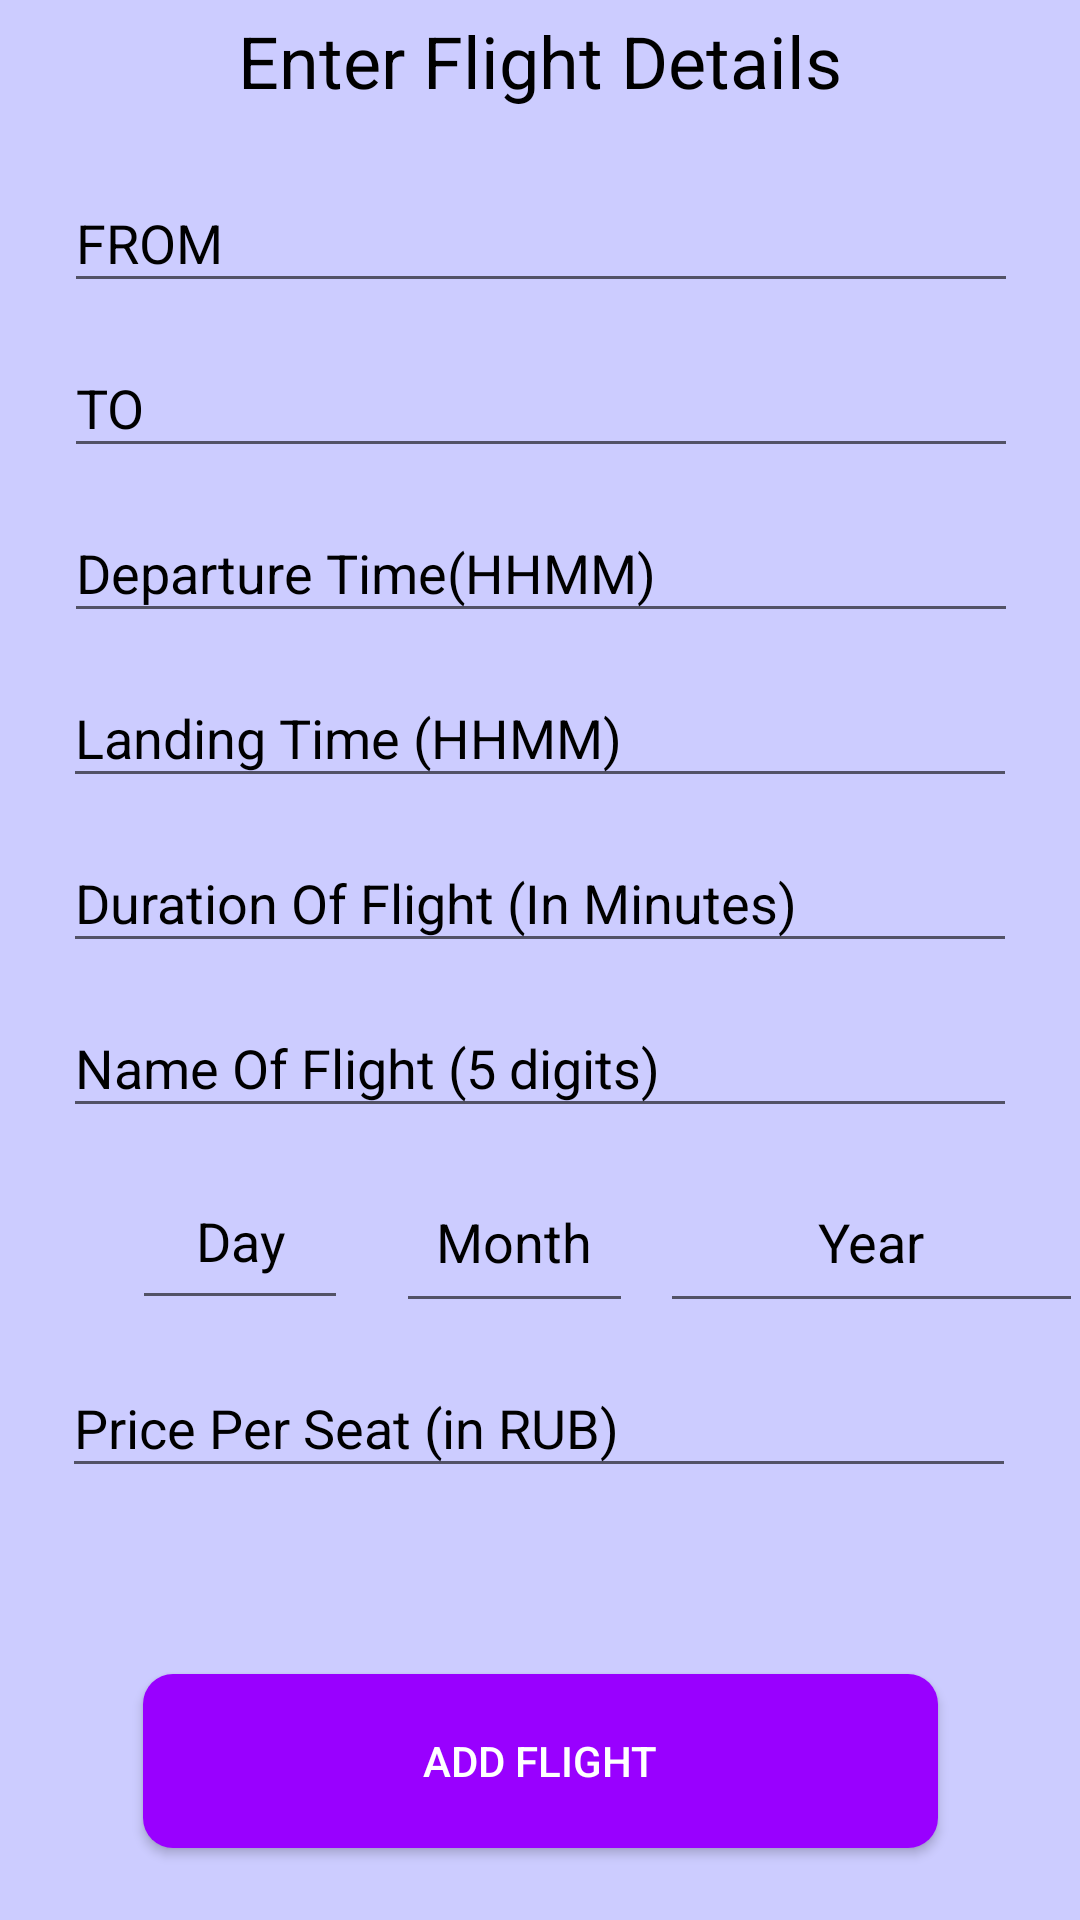

The Android layout XML behind this screen, and the referenced resources:
<!-- AndroidManifest.xml: application theme AppTheme -->
<!-- res/layout/activity_flight_details.xml -->
<?xml version="1.0" encoding="utf-8"?>
<androidx.constraintlayout.widget.ConstraintLayout xmlns:android="http://schemas.android.com/apk/res/android"
    xmlns:app="http://schemas.android.com/apk/res-auto"
    xmlns:tools="http://schemas.android.com/tools"
    android:layout_width="match_parent"
    android:layout_height="match_parent"
    android:background="#CCCCFF"
    tools:context=".FlightDetails">

    <EditText
        android:id="@+id/add_flight_name"
        android:layout_width="318dp"
        android:layout_height="43dp"
        android:layout_marginTop="12dp"
        android:ems="10"
        android:hint="@string/name_of_flight_5_digits"
        android:inputType="textPersonName"
        android:textColor="#000000"
        android:textColorHint="#000000"
        app:layout_constraintEnd_toEndOf="parent"
        app:layout_constraintStart_toStartOf="parent"
        app:layout_constraintTop_toBottomOf="@+id/add_duration" />

    <EditText
        android:id="@+id/add_price"
        android:layout_width="318dp"
        android:layout_height="43dp"
        android:layout_marginTop="132dp"
        android:ems="10"
        android:hint="@string/price_per_seat"
        android:inputType="textPersonName"
        android:textColor="#000000"
        android:textColorHint="#000000"
        app:layout_constraintEnd_toEndOf="parent"
        app:layout_constraintHorizontal_bias="0.494"
        app:layout_constraintStart_toStartOf="parent"
        app:layout_constraintTop_toBottomOf="@+id/add_duration" />

    <EditText
        android:id="@+id/add_day"
        android:layout_width="72dp"
        android:layout_height="56dp"
        android:layout_marginStart="44dp"
        android:layout_marginTop="8dp"
        android:ems="10"
        android:hint="@string/day"
        android:inputType="textPersonName"
        android:textAlignment="center"
        android:textColor="#000000"
        android:textColorHint="#000000"
        app:layout_constraintStart_toStartOf="parent"
        app:layout_constraintTop_toBottomOf="@+id/add_flight_name" />

    <EditText
        android:id="@+id/add_month"
        android:layout_width="79dp"
        android:layout_height="57dp"
        android:layout_marginStart="132dp"
        android:layout_marginTop="8dp"
        android:ems="10"
        android:hint="@string/month"
        android:inputType="textPersonName"
        android:textAlignment="center"
        android:textColor="#000000"
        android:textColorHint="#000000"
        app:layout_constraintStart_toStartOf="parent"
        app:layout_constraintTop_toBottomOf="@+id/add_flight_name" />

    <EditText
        android:id="@+id/add_year"
        android:layout_width="141dp"
        android:layout_height="57dp"
        android:layout_marginStart="220dp"
        android:layout_marginTop="8dp"
        android:ems="10"
        android:hint="@string/year"
        android:inputType="textPersonName"
        android:textAlignment="center"
        android:textColor="#000000"
        android:textColorHint="#000000"
        app:layout_constraintStart_toStartOf="parent"
        app:layout_constraintTop_toBottomOf="@+id/add_flight_name" />

    <EditText
        android:id="@+id/add_from"
        android:layout_width="318dp"
        android:layout_height="43dp"
        android:layout_marginTop="20dp"
        android:ems="10"
        android:hint="@string/from"
        android:inputType="textCapWords|textCapCharacters"
        android:textColor="#000000"
        android:textColorHint="#000000"
        app:layout_constraintEnd_toEndOf="parent"
        app:layout_constraintHorizontal_bias="0.505"
        app:layout_constraintStart_toStartOf="parent"
        app:layout_constraintTop_toBottomOf="@+id/flight_details" />

    <EditText
        android:id="@+id/add_to"
        android:layout_width="318dp"
        android:layout_height="43dp"
        android:layout_marginTop="12dp"
        android:ems="10"
        android:hint="@string/to"
        android:inputType="textCapWords|textCapCharacters"
        android:textColor="#000000"
        android:textColorHint="#000000"
        app:layout_constraintEnd_toEndOf="parent"
        app:layout_constraintHorizontal_bias="0.505"
        app:layout_constraintStart_toStartOf="parent"
        app:layout_constraintTop_toBottomOf="@+id/add_from" />

    <EditText
        android:id="@+id/add_dep_time"
        android:layout_width="318dp"
        android:layout_height="43dp"
        android:layout_marginTop="12dp"
        android:ems="10"
        android:hint="@string/departure_time"
        android:inputType="textPersonName"
        android:textColor="#000000"
        android:textColorHint="#000000"
        app:layout_constraintEnd_toEndOf="parent"
        app:layout_constraintHorizontal_bias="0.505"
        app:layout_constraintStart_toStartOf="parent"
        app:layout_constraintTop_toBottomOf="@+id/add_to" />

    <EditText
        android:id="@+id/add_land_time"
        android:layout_width="318dp"
        android:layout_height="43dp"
        android:layout_marginTop="12dp"
        android:ems="10"
        android:hint="@string/landing_time"
        android:inputType="textPersonName"
        android:textColor="#000000"
        android:textColorHint="#000000"
        app:layout_constraintEnd_toEndOf="parent"
        app:layout_constraintStart_toStartOf="parent"
        app:layout_constraintTop_toBottomOf="@+id/add_dep_time" />

    <TextView
        android:id="@+id/flight_details"
        android:layout_width="239dp"
        android:layout_height="34dp"
        android:layout_marginTop="4dp"
        android:text="@string/enter_flight_details"
        android:textAlignment="center"
        android:textColor="#000000"
        android:textSize="24sp"
        app:layout_constraintEnd_toEndOf="parent"
        app:layout_constraintStart_toStartOf="parent"
        app:layout_constraintTop_toTopOf="parent" />

    <EditText
        android:id="@+id/add_duration"
        android:layout_width="318dp"
        android:layout_height="43dp"
        android:layout_marginTop="12dp"
        android:ems="10"
        android:hint="@string/duration_of_flight"
        android:inputType="textPersonName"
        android:textColor="#000000"
        android:textColorHint="#000000"
        app:layout_constraintEnd_toEndOf="parent"
        app:layout_constraintStart_toStartOf="parent"
        app:layout_constraintTop_toBottomOf="@+id/add_land_time" />

    <Button
        android:id="@+id/add_flight"
        android:layout_width="265dp"
        android:layout_height="58dp"
        android:layout_marginBottom="24dp"
        android:background="@drawable/rounded_buttons"
        android:text="@string/add_flight"
        android:textColor="#FFFFFF"
        app:layout_constraintBottom_toBottomOf="parent"
        app:layout_constraintEnd_toEndOf="parent"
        app:layout_constraintStart_toStartOf="parent" />
</androidx.constraintlayout.widget.ConstraintLayout>
<!-- resources referenced by this layout -->
<resources>
  <!-- drawable rounded_buttons (drawable) -->
  <?xml version="1.0" encoding="utf-8"?>
  <selector xmlns:android="http://schemas.android.com/apk/res/android">
  
      <item
          android:state_pressed="true">
          <shape
              android:shape="rectangle">
              <corners
                  android:radius="10dp"
                  />
              <solid
                  android:color="#9966CC"/>
          </shape>
      </item>
  
      <item
          android:state_focused="true">
          <shape
              android:shape="rectangle">
              <corners
                  android:radius="10dp"
                  />
              <solid
                  android:color="#CC99FF"/>
          </shape>
      </item>
  
      <item>
          <shape
              android:shape="rectangle">
              <corners
                  android:radius="10dp"/>
              <solid
                  android:color="#9900FF"/>
          </shape>
      </item>
  </selector>
  <string name="add_flight">ADD FLIGHT</string>
  <string name="day">Day</string>
  <string name="departure_time">Departure Time(HHMM)</string>
  <string name="duration_of_flight">Duration Of Flight (In Minutes)</string>
  <string name="enter_flight_details">Enter Flight Details</string>
  <string name="from">FROM</string>
  <string name="landing_time">Landing Time (HHMM)</string>
  <string name="month">Month</string>
  <string name="name_of_flight_5_digits">Name Of Flight (5 digits)</string>
  <string name="price_per_seat">Price Per Seat (in RUB)</string>
  <string name="to">TO</string>
  <string name="year">Year</string>
  <style name="AppTheme" parent="Theme.AppCompat.Light.DarkActionBar">
          
          <item name="colorPrimary">#7e11d6</item>
          <item name="colorPrimaryDark">#0F3F9E</item>
          <item name="colorAccent">#0F3F9E</item>
  
      </style>
</resources>
